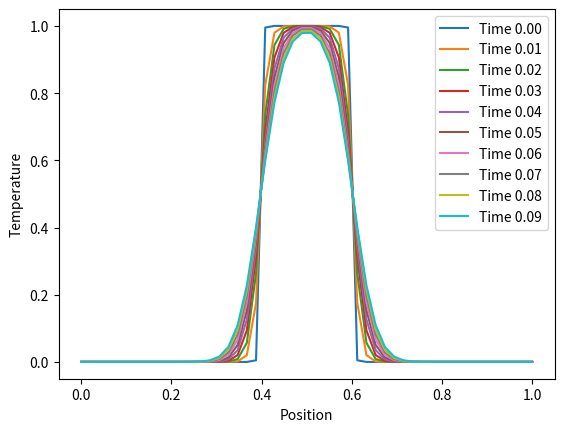

The matplotlib source for this figure:
import numpy as np
import matplotlib.pyplot as plt
from tqdm import tqdm  # Import tqdm

# Parameters
L = 1.0       # Length of the rod
T = 0.1       # Total time
alpha = 0.01  # Thermal diffusivity
nx = 50       # Number of spatial points
nt = 500      # Number of time steps
dx = L / (nx - 1)  # Spatial step size
dt = T / nt       # Time step size

# Stability criterion
if alpha * dt / dx**2 > 0.5:
    raise ValueError("Stability condition not met, reduce dt or increase dx.")

# Discretized domain
x = np.linspace(0, L, nx)
u = np.zeros(nx)  # Initial temperature distribution
u_new = np.zeros(nx)

# Initial condition
u[int(0.4 * nx):int(0.6 * nx)] = 1.0  # Heat pulse in the middle

# Time stepping loop with tqdm
for n in tqdm(range(nt), desc="Simulating Heat Equation"):
    for i in range(1, nx - 1):
        u_new[i] = u[i] + alpha * dt / dx**2 * (u[i+1] - 2*u[i] + u[i-1])
    u[:] = u_new  # Update solution

    # Optional: Plotting at certain intervals
    if n % 50 == 0:
        plt.plot(x, u, label=f'Time {n*dt:.2f}')

# Final plot
plt.xlabel('Position')
plt.ylabel('Temperature')
plt.legend()
plt.show()
